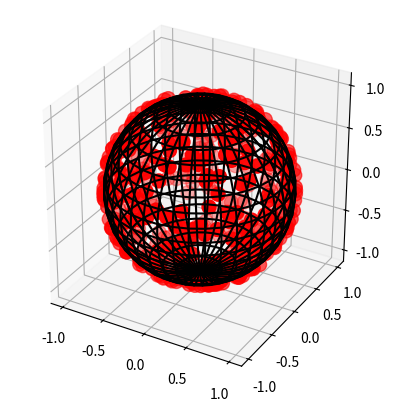

Recreate this plot in Python.
# Plots an even distribution of points on sphere

import numpy as np
from matplotlib import pyplot as plt
from mpl_toolkits.mplot3d import axes3d

def sample_spherical(npoints, ndim=3):
    '''Creates 3D unit vector for a cube, then normalises to radius of sphere'''
    vec = np.random.randn(ndim, npoints)
    vec /= np.linalg.norm(vec, axis=0)
    return vec


#-- Plot a grid on the sphere
phi = np.linspace(0, np.pi, 20)
theta = np.linspace(0, 2 * np.pi, 40)
x = np.outer(np.sin(theta), np.cos(phi))
y = np.outer(np.sin(theta), np.sin(phi))
z = np.outer(np.cos(theta), np.ones_like(phi))

#-- Get arrays of x,y,z coordinates for random points
xi, yi, zi = sample_spherical(500)

fig, ax = plt.subplots(1, 1, subplot_kw={'projection':'3d', 'aspect':'equal'})
ax.plot_wireframe(x, y, z, color='k', rstride=1, cstride=1)
ax.scatter(xi, yi, zi, s=100, c='r', zorder=10)

